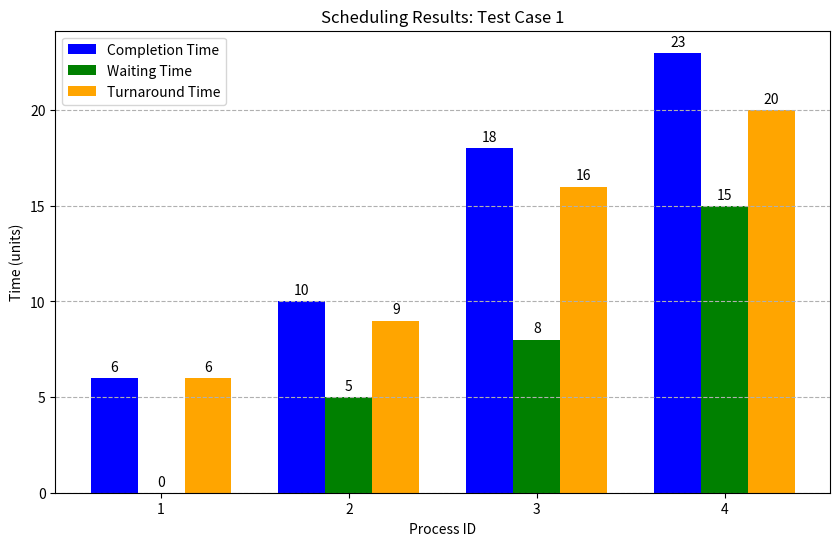
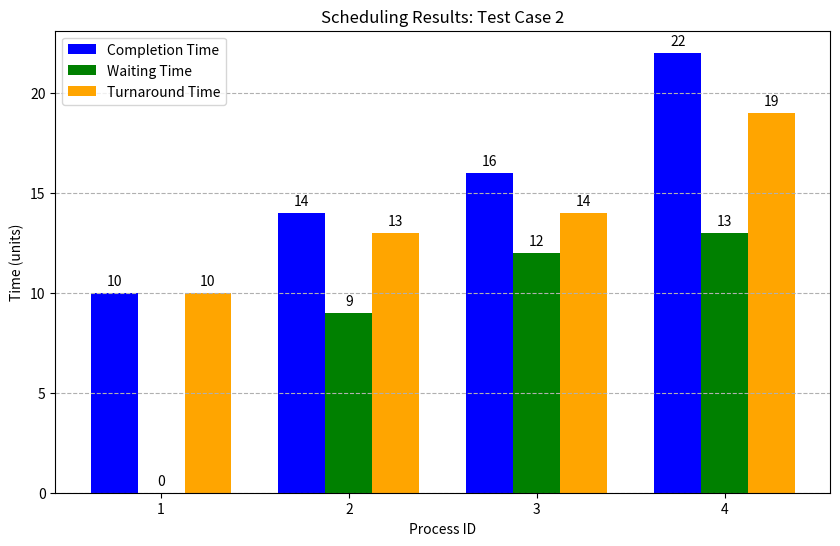

Write the Python code that produced these figures, in order.
import matplotlib.pyplot as plt

# FCFS Scheduling Algorithm
def fcfs_scheduling(processes):
    n = len(processes)
    # Sort processes by arrival time
    processes.sort(key=lambda x: x['arrival_time'])

    completion_time = 0
    for i, p in enumerate(processes):
        # If CPU is idle, move to the process's arrival time
        if completion_time < p['arrival_time']:
            completion_time = p['arrival_time']
        # Add burst time to get completion time
        completion_time += p['burst_time']
        p['completion_time'] = completion_time
        # Calculate turnaround time
        p['turnaround_time'] = p['completion_time'] - p['arrival_time']
        # Calculate waiting time
        p['waiting_time'] = p['turnaround_time'] - p['burst_time']

    # Print results for each process
    print("FCFS Scheduling Results:")
    for p in processes:
        print(f"Process {p['pid']}: Completion Time: {p['completion_time']}, "
              f"Waiting Time: {p['waiting_time']}, Turnaround Time: {p['turnaround_time']}")

    return processes

# Plot bar charts for completion, waiting, and turnaround times
def plot_results(processes, title):
    # Get process IDs and their times
    pids = [p['pid'] for p in processes]
    completion_times = [p['completion_time'] for p in processes]
    waiting_times = [p['waiting_time'] for p in processes]
    turnaround_times = [p['turnaround_time'] for p in processes]

    fig, ax = plt.subplots(figsize=(10, 6))  # Create a new figure
    bar_width = 0.25  # Set bar width for the plot
    index = range(len(pids))  # X-axis positions for the bars

    # Plot Completion Time bars
    ax.bar([i - bar_width for i in index], completion_times, bar_width, label='Completion Time', color='blue')
    # Plot Waiting Time bars
    ax.bar(index, waiting_times, bar_width, label='Waiting Time', color='green')
    # Plot Turnaround Time bars
    ax.bar([i + bar_width for i in index], turnaround_times, bar_width, label='Turnaround Time', color='orange')

    # Adding annotations for CT, TAT, and WT
    for i in index:
        ax.text(i - bar_width, completion_times[i] + 0.2, str(completion_times[i]), ha='center', va='bottom')
        ax.text(i, waiting_times[i] + 0.2, str(waiting_times[i]), ha='center', va='bottom')
        ax.text(i + bar_width, turnaround_times[i] + 0.2, str(turnaround_times[i]), ha='center', va='bottom')

    # Set X-axis labels and chart title
    ax.set_xlabel('Process ID')
    ax.set_ylabel('Time (units)')
    ax.set_title(f'Scheduling Results: {title}')
    ax.set_xticks(index)  # Set X-axis tick positions
    ax.set_xticklabels(pids)  # Label X-axis ticks with process IDs
    ax.legend()  # Show the legend

    plt.grid(axis='y', linestyle='--')  # Add a grid for better readability
    plt.show()  # Display the plot

# Test Case 1
processes_tc1 = [
    {'pid': 1, 'arrival_time': 0, 'burst_time': 6},
    {'pid': 2, 'arrival_time': 1, 'burst_time': 4},
    {'pid': 3, 'arrival_time': 2, 'burst_time': 8},
    {'pid': 4, 'arrival_time': 3, 'burst_time': 5}
]

# Test Case 2
processes_tc2 = [
    {'pid': 1, 'arrival_time': 0, 'burst_time': 10},
    {'pid': 2, 'arrival_time': 1, 'burst_time': 4},
    {'pid': 3, 'arrival_time': 2, 'burst_time': 2},
    {'pid': 4, 'arrival_time': 3, 'burst_time': 6}
]

# Run FCFS Scheduling for Test Case 1 and plot results
print("---- Test Case 1: ----")
result_tc1 = fcfs_scheduling(processes_tc1)
plot_results(result_tc1, "Test Case 1")

# Run FCFS Scheduling for Test Case 2 and plot results
print("---- Test Case 2: ----")
result_tc2 = fcfs_scheduling(processes_tc2)
plot_results(result_tc2, "Test Case 2")
